4-way image classification set "split" from GitHub (Akshat-Aggarwal-200/Plant-Disease-Detection); label vocabulary: apple apple scab, apple black rot, apple cedar apple rust, apple healthy.

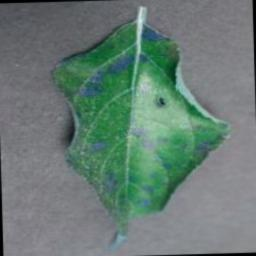
Label: apple cedar apple rust

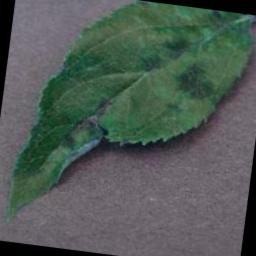
Label: apple apple scab

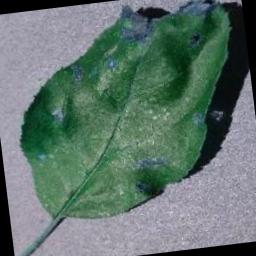
Label: apple black rot

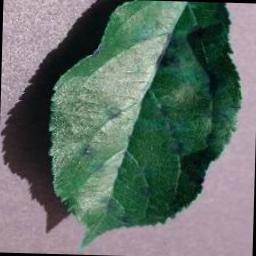
Label: apple apple scab

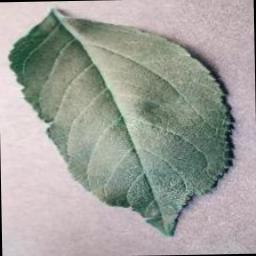
Label: apple healthy

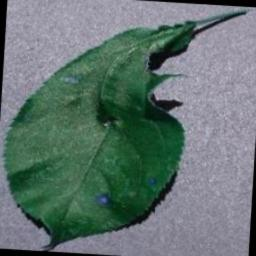
Label: apple black rot
